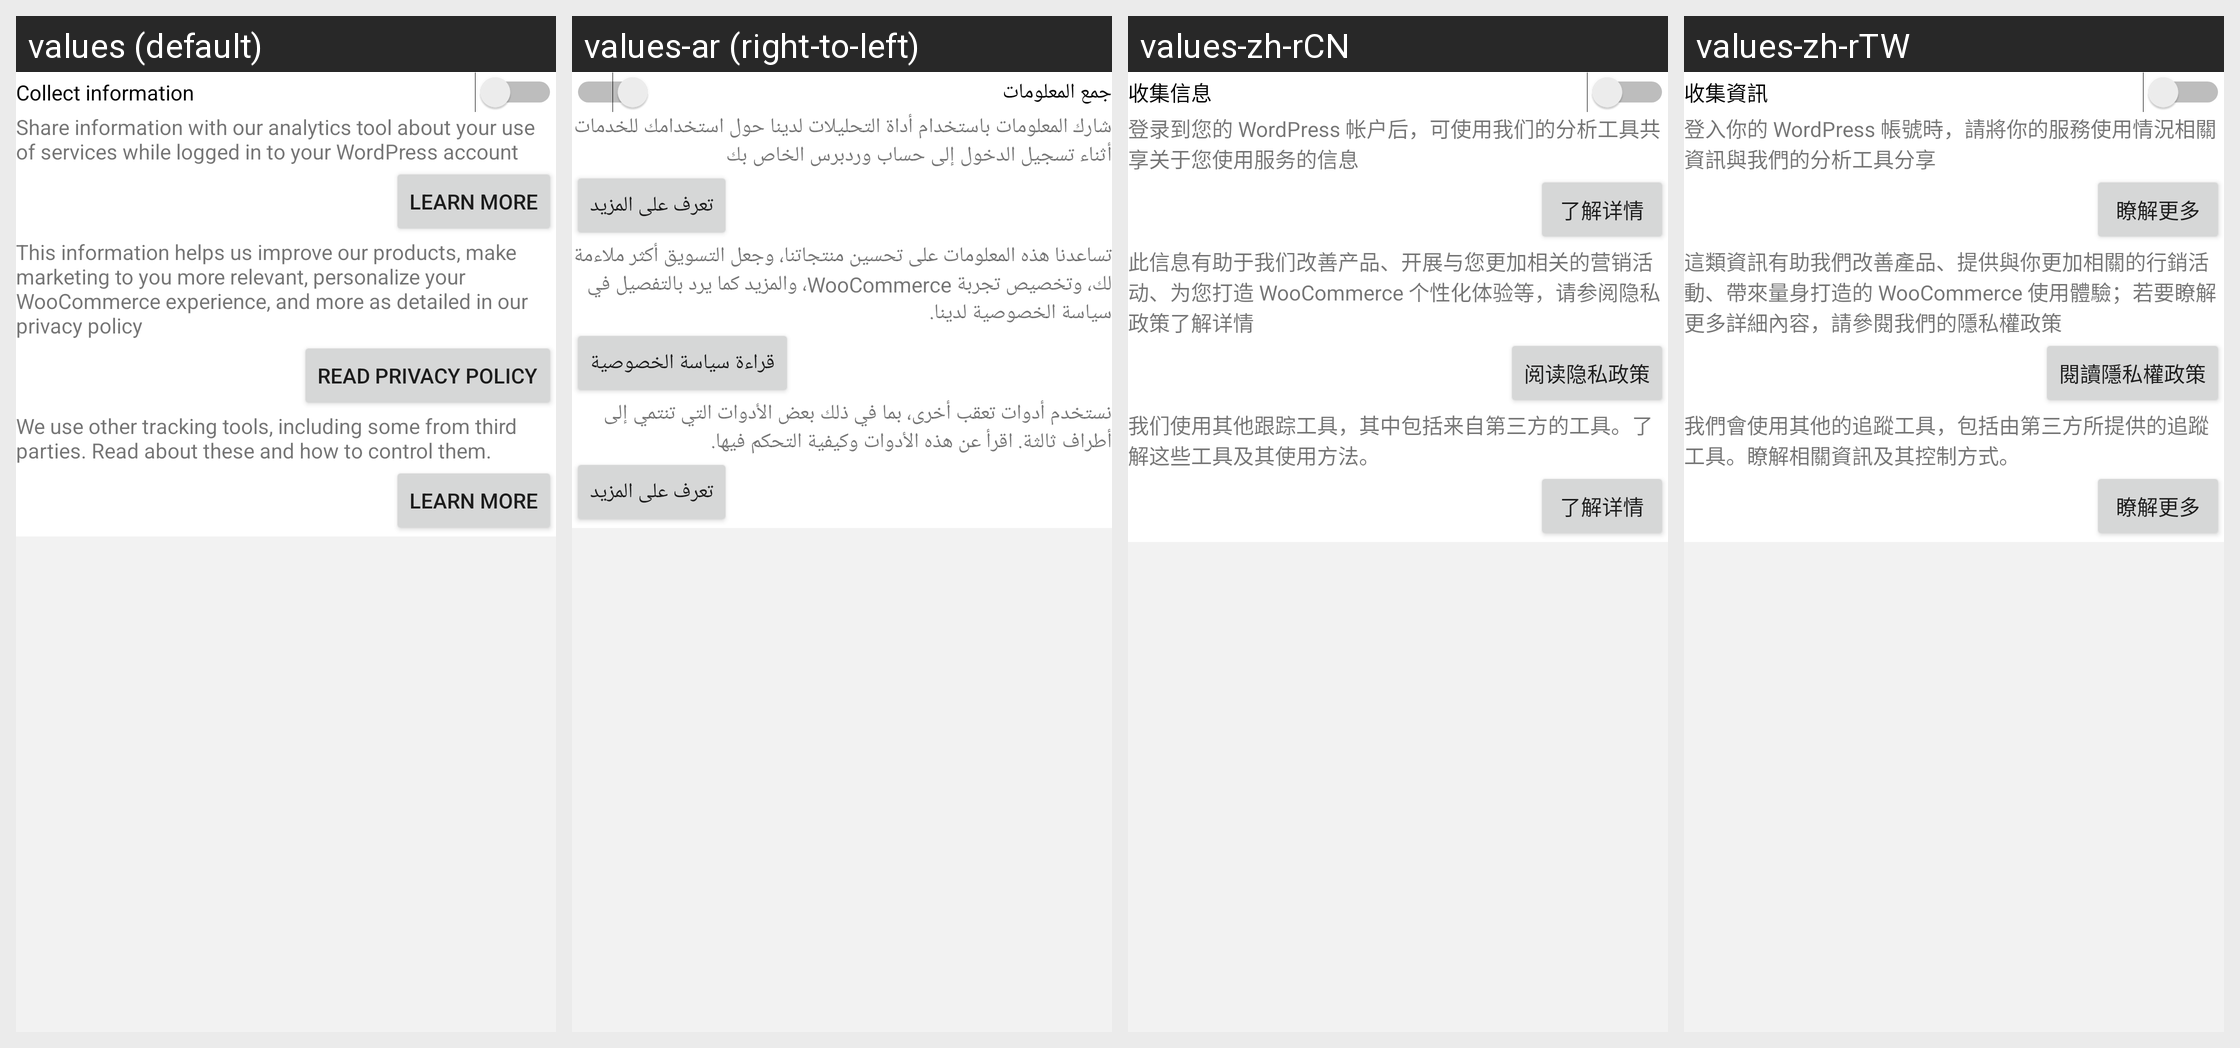

This grid shows one Android layout under several languages. Give, for every string resource on the screen, its name, the default text and each shown locale's text.
Android screen res/layout/fragment_privacy_settings.xml rendered under 4 locales, left to right: values (default), values-ar (right-to-left), values-zh-rCN, values-zh-rTW. Device: Nexus 5 (rendered at 1080×1920; each locale shown at half size, 540×960, under a caption strip naming it); theme Theme.Woo.DayNight.
Other locales in the repository, not shown: values-de, values-es, values-fr, values-he, values-id, values-it, values-ja, values-ko, values-nl, values-pt-rBR, values-ru, values-sv, values-tr.
Strings drawn on this screen, with the default value and each locale's value (text and hints the layout hard-codes, and strings that could not be matched under every locale, appear in the picture but are not listed):

settings_send_stats
  values: Collect information
  values-ar: جمع المعلومات
  values-zh-rCN: 收集信息
  values-zh-rTW: 收集資訊

settings_send_stats_detail
  values: Share information with our analytics tool about your use of services while logged in to your WordPress account
  values-ar: شارك المعلومات باستخدام أداة التحليلات لدينا حول استخدامك للخدمات أثناء تسجيل الدخول إلى حساب وردبرس الخاص بك
  values-zh-rCN: 登录到您的 WordPress 帐户后，可使用我们的分析工具共享关于您使用服务的信息
  values-zh-rTW: 登入你的 WordPress 帳號時，請將你的服務使用情況相關資訊與我們的分析工具分享

learn_more
  values: Learn more
  values-ar: تعرف على المزيد
  values-zh-rCN: 了解详情
  values-zh-rTW: 瞭解更多

settings_privacy_detail
  values: This information helps us improve our products, make marketing to you more relevant, personalize your WooCommerce experience, and more as detailed in our privacy policy
  values-ar: تساعدنا هذه المعلومات على تحسين منتجاتنا، وجعل التسويق أكثر ملاءمة لك، وتخصيص تجربة WooCommerce، والمزيد كما يرد بالتفصيل في سياسة الخصوصية لدينا.
  values-zh-rCN: 此信息有助于我们改善产品、开展与您更加相关的营销活动、为您打造 WooCommerce 个性化体验等，请参阅隐私政策了解详情
  values-zh-rTW: 這類資訊有助我們改善產品、提供與你更加相關的行銷活動、帶來量身打造的 WooCommerce 使用體驗；若要瞭解更多詳細內容，請參閱我們的隱私權政策

settings_privacy_policy
  values: Read privacy policy
  values-ar: قراءة سياسة الخصوصية
  values-zh-rCN: 阅读隐私政策
  values-zh-rTW: 閱讀隱私權政策

settings_tracking
  values: We use other tracking tools, including some from third parties. Read about these and how to control them.
  values-ar: نستخدم أدوات تعقب أخرى، بما في ذلك بعض الأدوات التي تنتمي إلى أطراف ثالثة. اقرأ عن هذه الأدوات وكيفية التحكم فيها.
  values-zh-rCN: 我们使用其他跟踪工具，其中包括来自第三方的工具。了解这些工具及其使用方法。
  values-zh-rTW: 我們會使用其他的追蹤工具，包括由第三方所提供的追蹤工具。瞭解相關資訊及其控制方式。
